Run: headless pygame with SDL's dummy video driver; simulated clock (each Clock.tick advances the game by its frame time, no real sleeping); random seed 0; keys injected as events and as key.get_pressed() state; no mouse input.
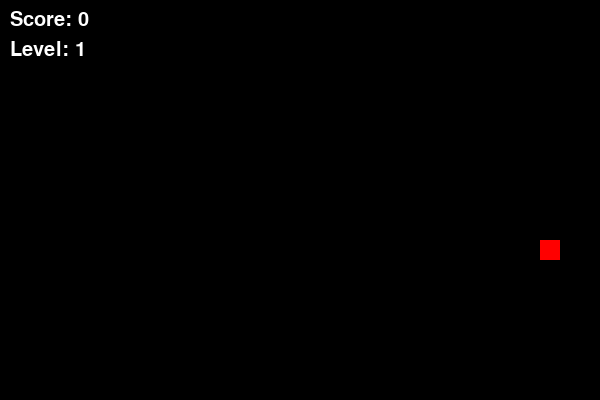
Frame 1 of 1 · flips 1–60 · no input (game ended)

The pygame program that drew these frames:

import pygame
import random

pygame.init()

WIDTH, HEIGHT = 600, 400
GRID_SIZE = 20 
screen = pygame.display.set_mode((WIDTH, HEIGHT))
pygame.display.set_caption("Snake Game")

WHITE = (255, 255, 255)
GREEN = (0, 255, 0)
RED = (255, 0, 0)
BLACK = (0, 0, 0)

clock = pygame.time.Clock()
speed = 5
snake = [(100, 100)] 
direction = (GRID_SIZE, 0) 

foods = []  # multiple food items
food_spawn_interval = 3000  # ms
food_lifetime = 5000  # ms
last_food_spawn_time = pygame.time.get_ticks()

score = 0
level = 1


def generate_food():
    while True:
        pos = (
            random.randint(0, (WIDTH // GRID_SIZE) - 1) * GRID_SIZE,
            random.randint(0, (HEIGHT // GRID_SIZE) - 1) * GRID_SIZE
        )
        if pos not in snake and all(f["pos"] != pos for f in foods):
            return {
                "pos": pos,
                "weight": random.randint(1, 3),
                "spawn_time": pygame.time.get_ticks()
            }


running = True
while running:
    screen.fill(BLACK)

    current_time = pygame.time.get_ticks()

    for event in pygame.event.get():
        if event.type == pygame.QUIT:
            running = False
        elif event.type == pygame.KEYDOWN:
            if event.key == pygame.K_UP and direction != (0, GRID_SIZE):
                direction = (0, -GRID_SIZE)
            elif event.key == pygame.K_DOWN and direction != (0, -GRID_SIZE):
                direction = (0, GRID_SIZE)
            elif event.key == pygame.K_LEFT and direction != (GRID_SIZE, 0):
                direction = (-GRID_SIZE, 0)
            elif event.key == pygame.K_RIGHT and direction != (-GRID_SIZE, 0):
                direction = (GRID_SIZE, 0)

    # Spawn new food
    if current_time - last_food_spawn_time > food_spawn_interval:
        foods.append(generate_food())
        last_food_spawn_time = current_time

    # Remove expired food
    foods = [f for f in foods if current_time - f["spawn_time"] < food_lifetime]

    new_head = (snake[0][0] + direction[0], snake[0][1] + direction[1])

    if new_head[0] < 0 or new_head[0] >= WIDTH or new_head[1] < 0 or new_head[1] >= HEIGHT:
        running = False

    if new_head in snake:
        running = False

    snake.insert(0, new_head)

    eaten = None
    for f in foods:
        if new_head == f["pos"]:
            score += f["weight"]
            eaten = f
            if score % 4 == 0:
                level += 1
                speed += 2
            break
    if eaten:
        foods.remove(eaten)
    else:
        snake.pop()

    for segment in snake:
        pygame.draw.rect(screen, GREEN, (*segment, GRID_SIZE, GRID_SIZE))

    for f in foods:
        pygame.draw.rect(screen, RED, (*f["pos"], GRID_SIZE, GRID_SIZE))

    font = pygame.font.Font(None, 30)
    score_text = font.render(f"Score: {score}", True, WHITE)
    level_text = font.render(f"Level: {level}", True, WHITE)
    screen.blit(score_text, (10, 10))
    screen.blit(level_text, (10, 40))

    pygame.display.flip()
    clock.tick(speed)

pygame.quit()
